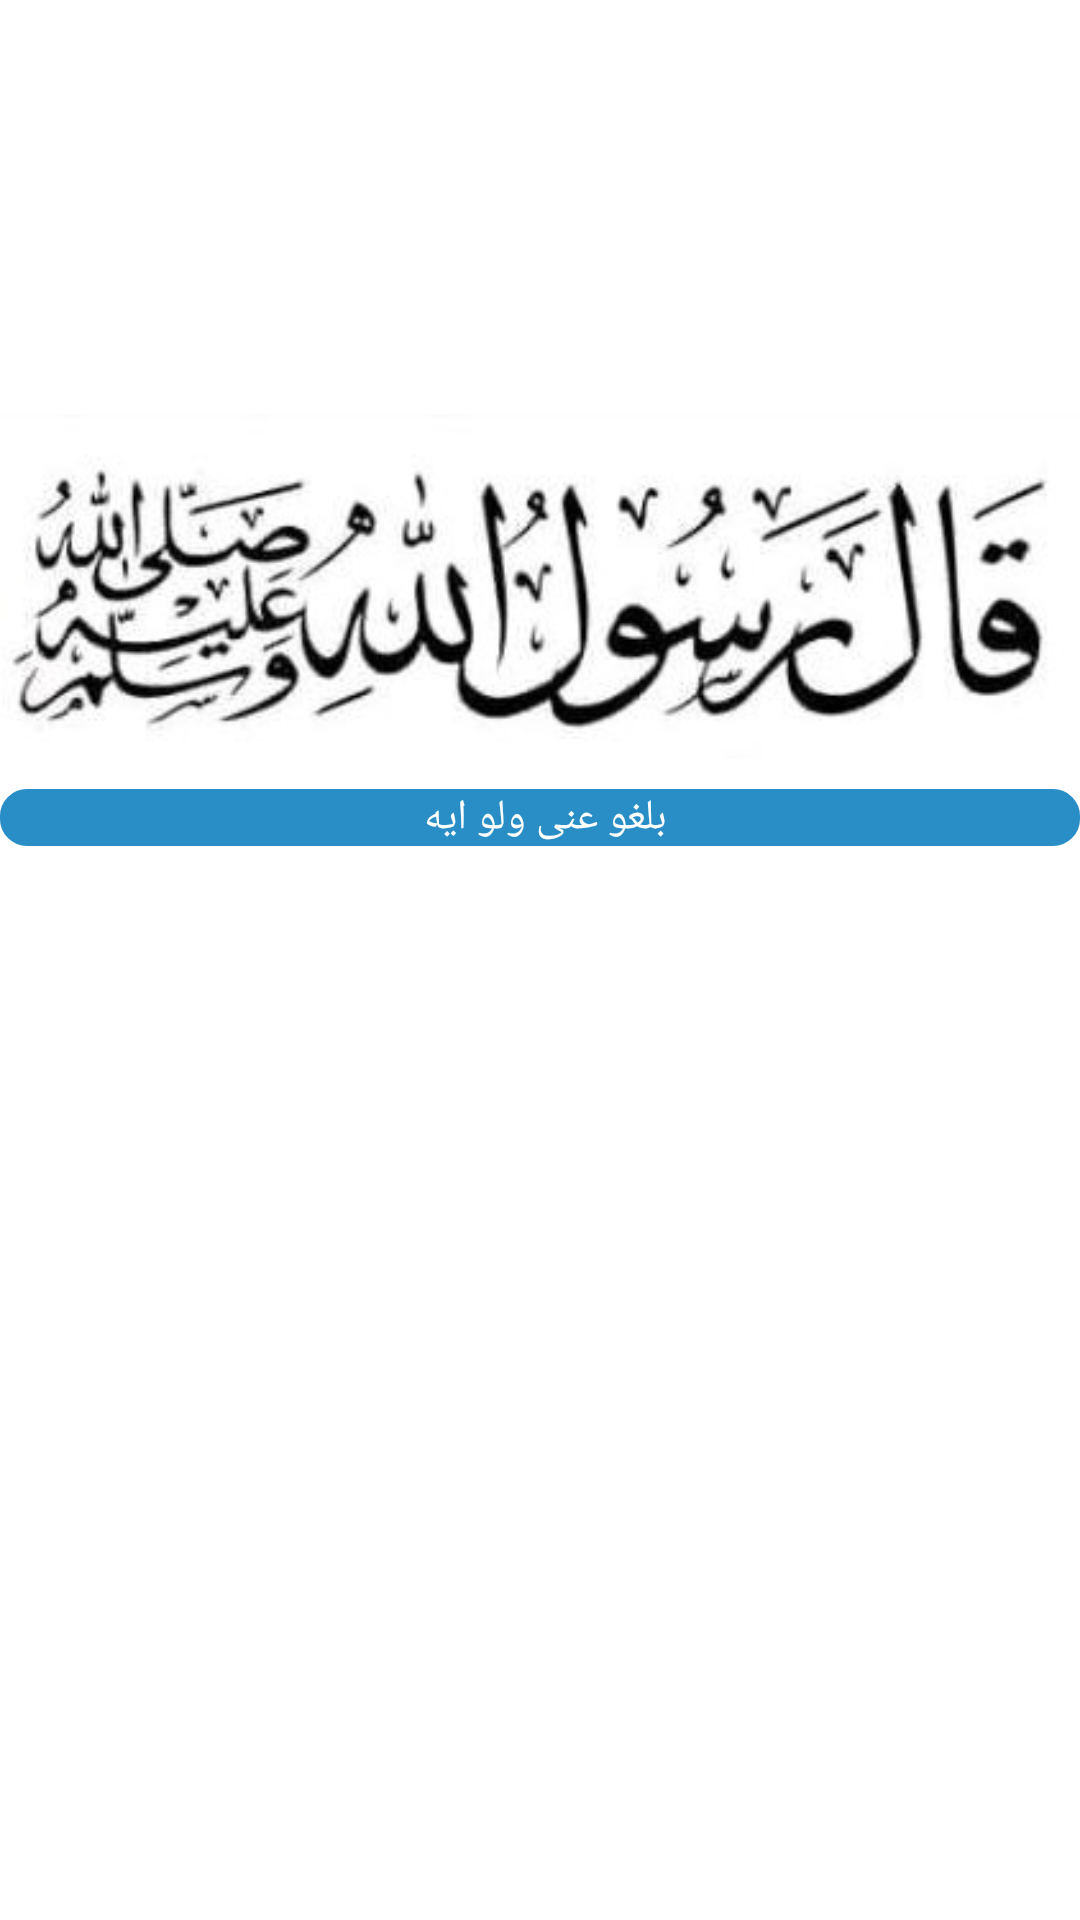

Layout XML and referenced resources for this Android screen:
<!-- AndroidManifest.xml: application theme Theme.HadithSharif -->
<!-- res/layout/activity_welcome.xml -->
<?xml version="1.0" encoding="utf-8"?>
<androidx.constraintlayout.widget.ConstraintLayout
    xmlns:android="http://schemas.android.com/apk/res/android"
    xmlns:app="http://schemas.android.com/apk/res-auto"
    xmlns:tools="http://schemas.android.com/tools"
    android:layout_width="match_parent"
    android:layout_height="match_parent"
    tools:context=".ui.WelcomeActivity">

    <androidx.appcompat.widget.AppCompatImageView
        android:id="@+id/appCompatImageView"
        android:layout_width="wrap_content"
        android:layout_height="wrap_content"
        android:layout_marginTop="128dp"
        app:layout_constraintEnd_toEndOf="parent"
        app:layout_constraintHorizontal_bias="0.0"
        app:layout_constraintStart_toStartOf="parent"
        app:layout_constraintTop_toTopOf="parent"
        app:srcCompat="@drawable/title_image" />

    <TextView
        android:id="@+id/tv_benefit"
        android:layout_width="match_parent"
        android:layout_height="wrap_content"
        android:background="@drawable/round_shape"
        android:backgroundTint="@color/red"
        android:fontFamily="@font/amiri_bold"
        android:gravity="center"
        android:padding="@dimen/padding_small"
        android:text="بلغو عنى ولو ايه "
        android:textColor="@color/white"
        android:textSize="@dimen/text_size_large"
        app:layout_constraintEnd_toEndOf="parent"
        app:layout_constraintTop_toBottomOf="@+id/appCompatImageView" />


</androidx.constraintlayout.widget.ConstraintLayout>
<!-- resources referenced by this layout -->
<resources>
  <color name="red">#2A8EC6</color>
  <color name="white">#FFFFFFFF</color>
  <!-- drawable round_shape (drawable-v24) -->
  <?xml version="1.0" encoding="utf-8"?>
  <shape xmlns:android="http://schemas.android.com/apk/res/android"
      android:shape="rectangle">
      <solid android:color="@color/white" />
      <stroke android:color="@color/red"
          android:width="2dp"/>
      <corners android:bottomRightRadius="8dp"
          android:bottomLeftRadius="8dp"
          android:topRightRadius="8dp"
          android:topLeftRadius="8dp"/>
  </shape>
  <!-- drawable title_image: jpeg bitmap (drawable-v24, 19814 bytes) -->
  <style name="Theme.HadithSharif" parent="Theme.MaterialComponents.DayNight.DarkActionBar">
          
          <item name="colorPrimary">@color/purple_500</item>
          <item name="colorPrimaryVariant">@color/purple_700</item>
          <item name="colorOnPrimary">@color/white</item>
          
          <item name="colorSecondary">@color/teal_200</item>
          <item name="colorSecondaryVariant">@color/teal_700</item>
          <item name="colorOnSecondary">@color/black</item>
          
          
      </style>
  <color name="purple_500">#5DE0E6</color>
  <color name="purple_700">#004AAD</color>
  <color name="teal_200">#FF03DAC5</color>
  <color name="teal_700">#FF018786</color>
  <color name="black">#FF000000</color>
</resources>
